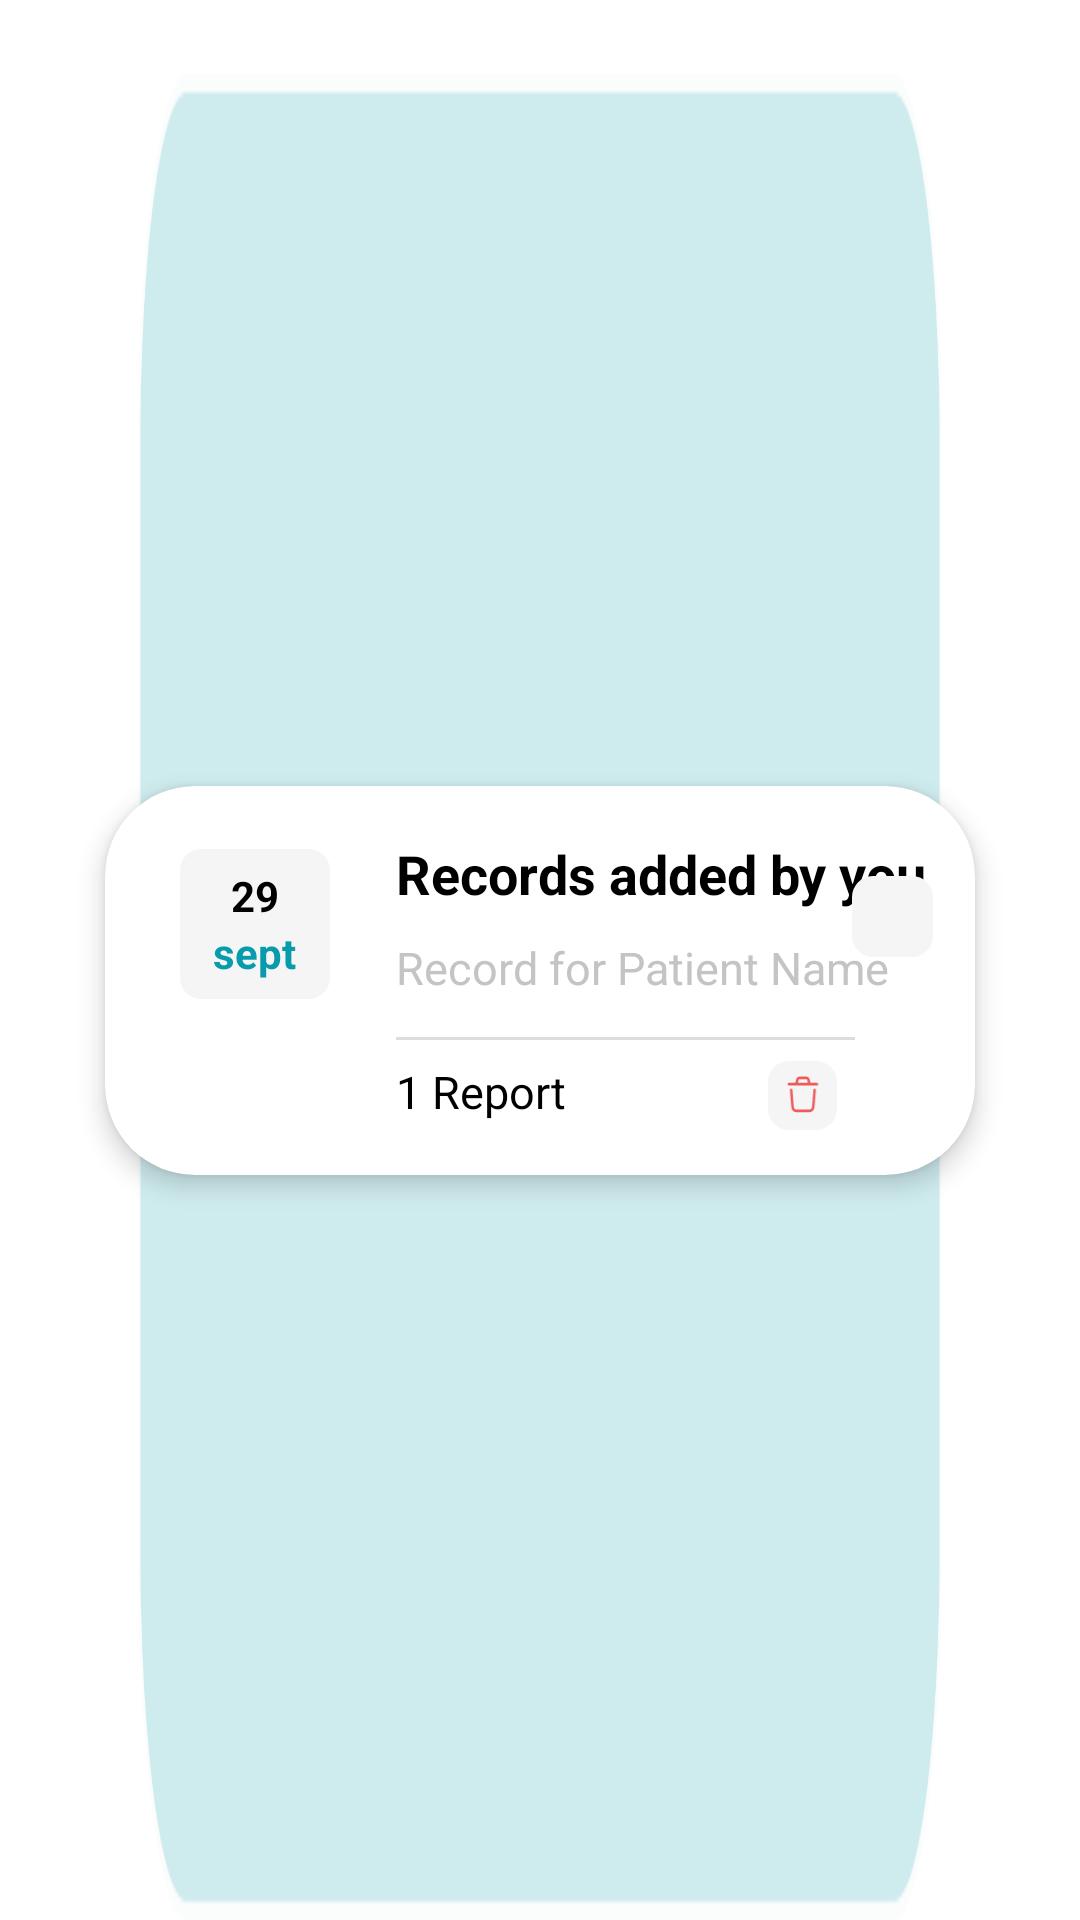

Reconstruct the res/layout file that produces this screen, plus the resources it refers to.
<!-- AndroidManifest.xml: application theme Theme.HealMe -->
<!-- res/layout/upload_fragment_item_view.xml -->
<?xml version="1.0" encoding="utf-8"?>
<androidx.constraintlayout.widget.ConstraintLayout xmlns:android="http://schemas.android.com/apk/res/android"
    android:layout_width="match_parent"
    android:layout_height="wrap_content"
    android:paddingTop="17dp"
    xmlns:app="http://schemas.android.com/apk/res-auto">

    <androidx.cardview.widget.CardView
        android:layout_marginTop="7.5dp"
        android:layout_marginBottom="11dp"
        android:layout_marginEnd="35dp"
        android:layout_marginStart="35dp"
        android:layout_width="match_parent"
        android:layout_height="wrap_content"
        app:cardElevation="5dp"
        app:cardCornerRadius="30dp"
        android:background="@drawable/card_background"
        app:layout_constraintStart_toStartOf="parent"
        app:layout_constraintEnd_toEndOf="parent"
        app:layout_constraintTop_toTopOf="parent"
        app:layout_constraintBottom_toBottomOf="parent">

        <androidx.constraintlayout.widget.ConstraintLayout
            android:layout_width="match_parent"
            android:layout_height="match_parent"
            android:paddingBottom="15dp">

            <LinearLayout
                android:id="@+id/tv_upload_day_date"
                android:layout_width="50dp"
                android:layout_height="50dp"
                android:layout_marginStart="25dp"
                android:layout_marginTop="21dp"
                android:orientation="vertical"
                android:gravity="center"
                android:background="@drawable/round_corner_background"
                android:backgroundTint="#F5F5F5"
                app:layout_constraintStart_toStartOf="parent"
                app:layout_constraintTop_toTopOf="parent">

                <TextView
                    android:id="@+id/tv_upload_date"
                    android:layout_width="wrap_content"
                    android:layout_height="wrap_content"
                    android:text="29"
                    android:textColor="@color/black"
                    android:textSize="14sp"
                    android:textStyle="bold"/>

                <TextView
                    android:id="@+id/tv_upload_month"
                    android:layout_width="wrap_content"
                    android:layout_height="wrap_content"
                    android:text="sept"
                    android:textColor="#089BAB"
                    android:textSize="14sp"
                    android:textStyle="bold"/>

            </LinearLayout>

            <TextView
                android:id="@+id/tv_upload_text"
                android:layout_width="wrap_content"
                android:layout_height="wrap_content"
                android:text="Records added by you"
                android:textSize="18sp"
                android:layout_marginStart="22dp"
                android:layout_marginTop="17dp"
                android:textColor="@color/black"
                android:textStyle="bold"
                app:layout_constraintStart_toEndOf="@id/tv_upload_day_date"
                app:layout_constraintTop_toTopOf="parent"/>

            <TextView
                android:id="@+id/temp_text"
                android:layout_width="wrap_content"
                android:layout_height="wrap_content"
                android:layout_marginStart="22dp"
                android:layout_marginTop="9dp"
                android:text="Record for "
                android:textSize="15sp"
                android:textColor="#C4C4C4"
                app:layout_constraintStart_toEndOf="@id/tv_upload_day_date"
                app:layout_constraintTop_toBottomOf="@id/tv_upload_text"/>

            <TextView
                android:id="@+id/tv_upload_patient_name"
                android:layout_width="wrap_content"
                android:layout_height="wrap_content"
                android:layout_marginTop="9dp"
                android:text="Patient Name"
                android:textSize="15sp"
                android:textColor="#C4C4C4"
                app:layout_constraintStart_toEndOf="@id/temp_text"
                app:layout_constraintTop_toBottomOf="@id/tv_upload_text"/>

            <View
                android:layout_width="0dp"
                android:layout_height="1dp"
                android:layout_marginStart="22dp"
                android:layout_marginEnd="40dp"
                android:layout_marginTop="13dp"
                android:background="#DDDDDD"
                app:layout_constraintStart_toEndOf="@id/tv_upload_day_date"
                app:layout_constraintEnd_toEndOf="parent"
                app:layout_constraintTop_toBottomOf="@id/tv_upload_patient_name"/>

            <TextView
                android:layout_width="wrap_content"
                android:layout_height="wrap_content"
                android:layout_marginStart="22dp"
                android:layout_marginTop="21dp"
                android:text="1 Report"
                android:textSize="15sp"
                android:textColor="@color/black"
                app:layout_constraintStart_toEndOf="@id/tv_upload_day_date"
                app:layout_constraintTop_toBottomOf="@id/tv_upload_patient_name"/>

            <androidx.constraintlayout.widget.ConstraintLayout
                android:id="@+id/cl_upload_delete"
                android:layout_width="23dp"
                android:layout_height="23dp"
                android:layout_marginEnd="46dp"
                android:layout_marginTop="21dp"
                android:background="@drawable/round_corner_background"
                android:backgroundTint="#F5F5F5"
                app:layout_constraintEnd_toEndOf="parent"
                app:layout_constraintTop_toBottomOf="@id/tv_upload_patient_name"
                android:padding="4dp">

                <ImageView
                    android:layout_width="match_parent"
                    android:layout_height="match_parent"
                    android:src="@drawable/delete" />

            </androidx.constraintlayout.widget.ConstraintLayout>

            <androidx.constraintlayout.widget.ConstraintLayout
                android:id="@+id/cl_upload_next"
                android:layout_width="27dp"
                android:layout_height="27dp"
                android:layout_marginEnd="14dp"
                android:layout_marginTop="30dp"
                android:background="@drawable/round_corner_background"
                android:backgroundTint="#F5F5F5"
                app:layout_constraintEnd_toEndOf="parent"
                app:layout_constraintTop_toTopOf="parent"
                android:padding="5dp">

                <ImageView
                    android:layout_width="match_parent"
                    android:layout_height="match_parent"
                    android:src="@drawable/ic_arrow_forward"
                    app:tint="#089BAB" />

            </androidx.constraintlayout.widget.ConstraintLayout>


        </androidx.constraintlayout.widget.ConstraintLayout>

    </androidx.cardview.widget.CardView>

    <androidx.constraintlayout.widget.ConstraintLayout
        android:layout_width="0dp"
        android:layout_height="0dp"
        android:layout_marginTop="7.5dp"
        android:layout_marginEnd="46dp"
        android:layout_marginStart="46dp"
        android:background="@drawable/uplod_background_rectangle"
        app:layout_constraintStart_toStartOf="parent"
        app:layout_constraintEnd_toEndOf="parent"
        app:layout_constraintTop_toTopOf="parent"
        app:layout_constraintBottom_toBottomOf="parent"/>

</androidx.constraintlayout.widget.ConstraintLayout>
<!-- resources referenced by this layout -->
<resources>
  <!-- drawable card_background (drawable) -->
  <?xml version="1.0" encoding="utf-8"?>
  <shape xmlns:android="http://schemas.android.com/apk/res/android" android:shape="rectangle">
      <solid android:color="@color/white"/>
      <padding android:left="16dp" android:top="16dp" android:right="16dp" android:bottom="16dp"/>
  </shape>
  <!-- drawable delete (drawable) -->
  <vector xmlns:android="http://schemas.android.com/apk/res/android"
      android:width="15dp"
      android:height="17dp"
      android:viewportWidth="15"
      android:viewportHeight="17">
    <path
        android:pathData="M12.115,5.886C12.373,5.909 12.566,6.153 12.545,6.431C12.542,6.477 12.203,11.007 12.008,12.907C11.887,14.087 11.165,14.804 10.077,14.826C9.243,14.841 8.44,14.85 7.654,14.85C6.807,14.85 5.982,14.84 5.165,14.821C4.12,14.799 3.397,14.068 3.279,12.912C3.082,10.995 2.745,6.477 2.742,6.431C2.72,6.153 2.913,5.908 3.171,5.886C3.425,5.878 3.655,6.072 3.676,6.35C3.678,6.379 3.816,8.224 3.966,10.05L3.996,10.414C4.072,11.322 4.148,12.193 4.21,12.801C4.277,13.457 4.605,13.796 5.184,13.809C6.747,13.845 8.341,13.847 10.06,13.813C10.675,13.8 11.007,13.468 11.076,12.796C11.27,10.91 11.607,6.396 11.611,6.35C11.632,6.072 11.86,5.877 12.115,5.886ZM8.966,1.35C9.54,1.35 10.044,1.768 10.192,2.367L10.351,3.218C10.402,3.497 10.629,3.701 10.891,3.705L12.943,3.705C13.201,3.705 13.411,3.932 13.411,4.211C13.411,4.491 13.201,4.718 12.943,4.718L10.91,4.718C10.907,4.718 10.903,4.718 10.9,4.718L10.885,4.717L4.401,4.718C4.396,4.718 4.391,4.718 4.386,4.718L4.376,4.717L2.344,4.718C2.085,4.718 1.875,4.491 1.875,4.211C1.875,3.932 2.085,3.705 2.344,3.705L4.394,3.704L4.458,3.7C4.693,3.667 4.888,3.474 4.936,3.218L5.088,2.397C5.242,1.768 5.747,1.35 6.32,1.35H8.966ZM8.966,2.363H6.32C6.17,2.363 6.038,2.471 6,2.627L5.855,3.417C5.836,3.517 5.809,3.613 5.775,3.705H9.512C9.477,3.613 9.45,3.517 9.432,3.417L9.28,2.596C9.248,2.471 9.116,2.363 8.966,2.363Z"
        android:fillColor="#EF5B5B"
        android:fillType="evenOdd"/>
  </vector>
  <!-- drawable round_corner_background (drawable) -->
  <?xml version="1.0" encoding="utf-8"?>
  <shape
      xmlns:android="http://schemas.android.com/apk/res/android"
      android:shape="rectangle">
      <corners
          android:radius="7dp"/>
      <solid
          android:color="#089BAB"/>
  </shape>
  <!-- drawable uplod_background_rectangle: png bitmap (drawable, 7631 bytes) -->
  <style name="Theme.HealMe" parent="Theme.MaterialComponents.DayNight.NoActionBar">
          
          <item name="colorPrimary">@color/purple_500</item>
          <item name="colorPrimaryVariant">@color/purple_700</item>
          <item name="colorOnPrimary">@color/white</item>
          
          <item name="colorSecondary">@color/teal_200</item>
          <item name="colorSecondaryVariant">@color/teal_700</item>
          <item name="colorOnSecondary">@color/white</item>
          
          <item name="android:statusBarColor">?attr/colorPrimaryVariant</item>
          
          <item name="android:windowNoTitle">true</item>
          <item name="android:windowActionBar">false</item>
          <item name="android:windowFullscreen">true</item>
          <item name="android:windowContentOverlay">@null</item>
      </style>
  <!-- not gathered from this repository: default colours our renderer supplied (Android Studio template values) -->
  <color name="purple_500">#FF6200EE</color>
  <color name="purple_700">#FF3700B3</color>
  <color name="teal_200">#FF03DAC5</color>
  <color name="teal_700">#FF018786</color>
  <color name="black">#FF000000</color>
  <color name="white">#FFFFFFFF</color>
</resources>
